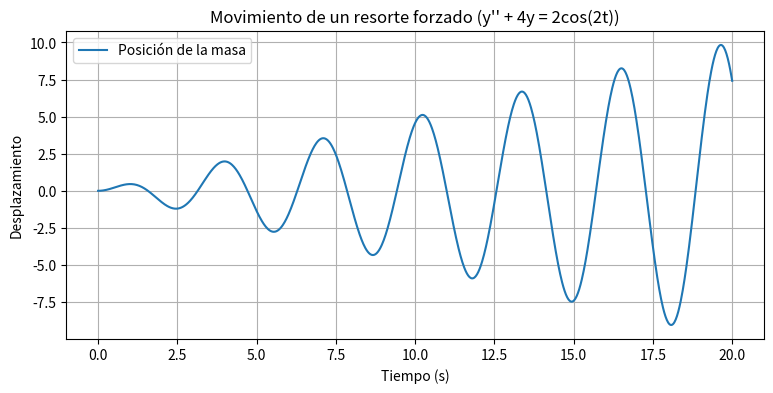

Python code for this plot:
import numpy as np
import matplotlib.pyplot as plt
from scipy.integrate import solve_ivp
from sympy import Function, dsolve, Eq, Derivative, symbols, cos

# ======================
# Parte 1: Sympy (resolver la EDO analíticamente)
# ======================
t = symbols('t')
y = Function('y')

# EDO: y'' + 4y = 2cos(2t)
edo = Eq(Derivative(y(t), t, 2) + 4*y(t), 2*cos(2*t))
sol_general = dsolve(edo)
print("Solución general analítica:")
print(sol_general)

# ======================
# Parte 2: Simulación numérica
# ======================
m, k, F0, omega = 1, 4, 2, 2

def resorte(t, Y):
    y, yp = Y
    dydt = yp
    dypt = -(k/m)*y + (F0/m)*np.cos(omega*t)
    return [dydt, dypt]

# Condiciones iniciales
Y0 = [0, 0]  # y(0)=0, y'(0)=0

# Intervalo de simulación
t_span = (0, 20)
t_eval = np.linspace(t_span[0], t_span[1], 1000)

# Resolver numéricamente
sol = solve_ivp(resorte, t_span, Y0, t_eval=t_eval)

# ======================
# Parte 3: Graficar
# ======================
plt.figure(figsize=(9,4))
plt.plot(sol.t, sol.y[0], label="Posición de la masa")
plt.xlabel("Tiempo (s)")
plt.ylabel("Desplazamiento")
plt.title("Movimiento de un resorte forzado (y'' + 4y = 2cos(2t))")
plt.grid(True)
plt.legend()
plt.show()
